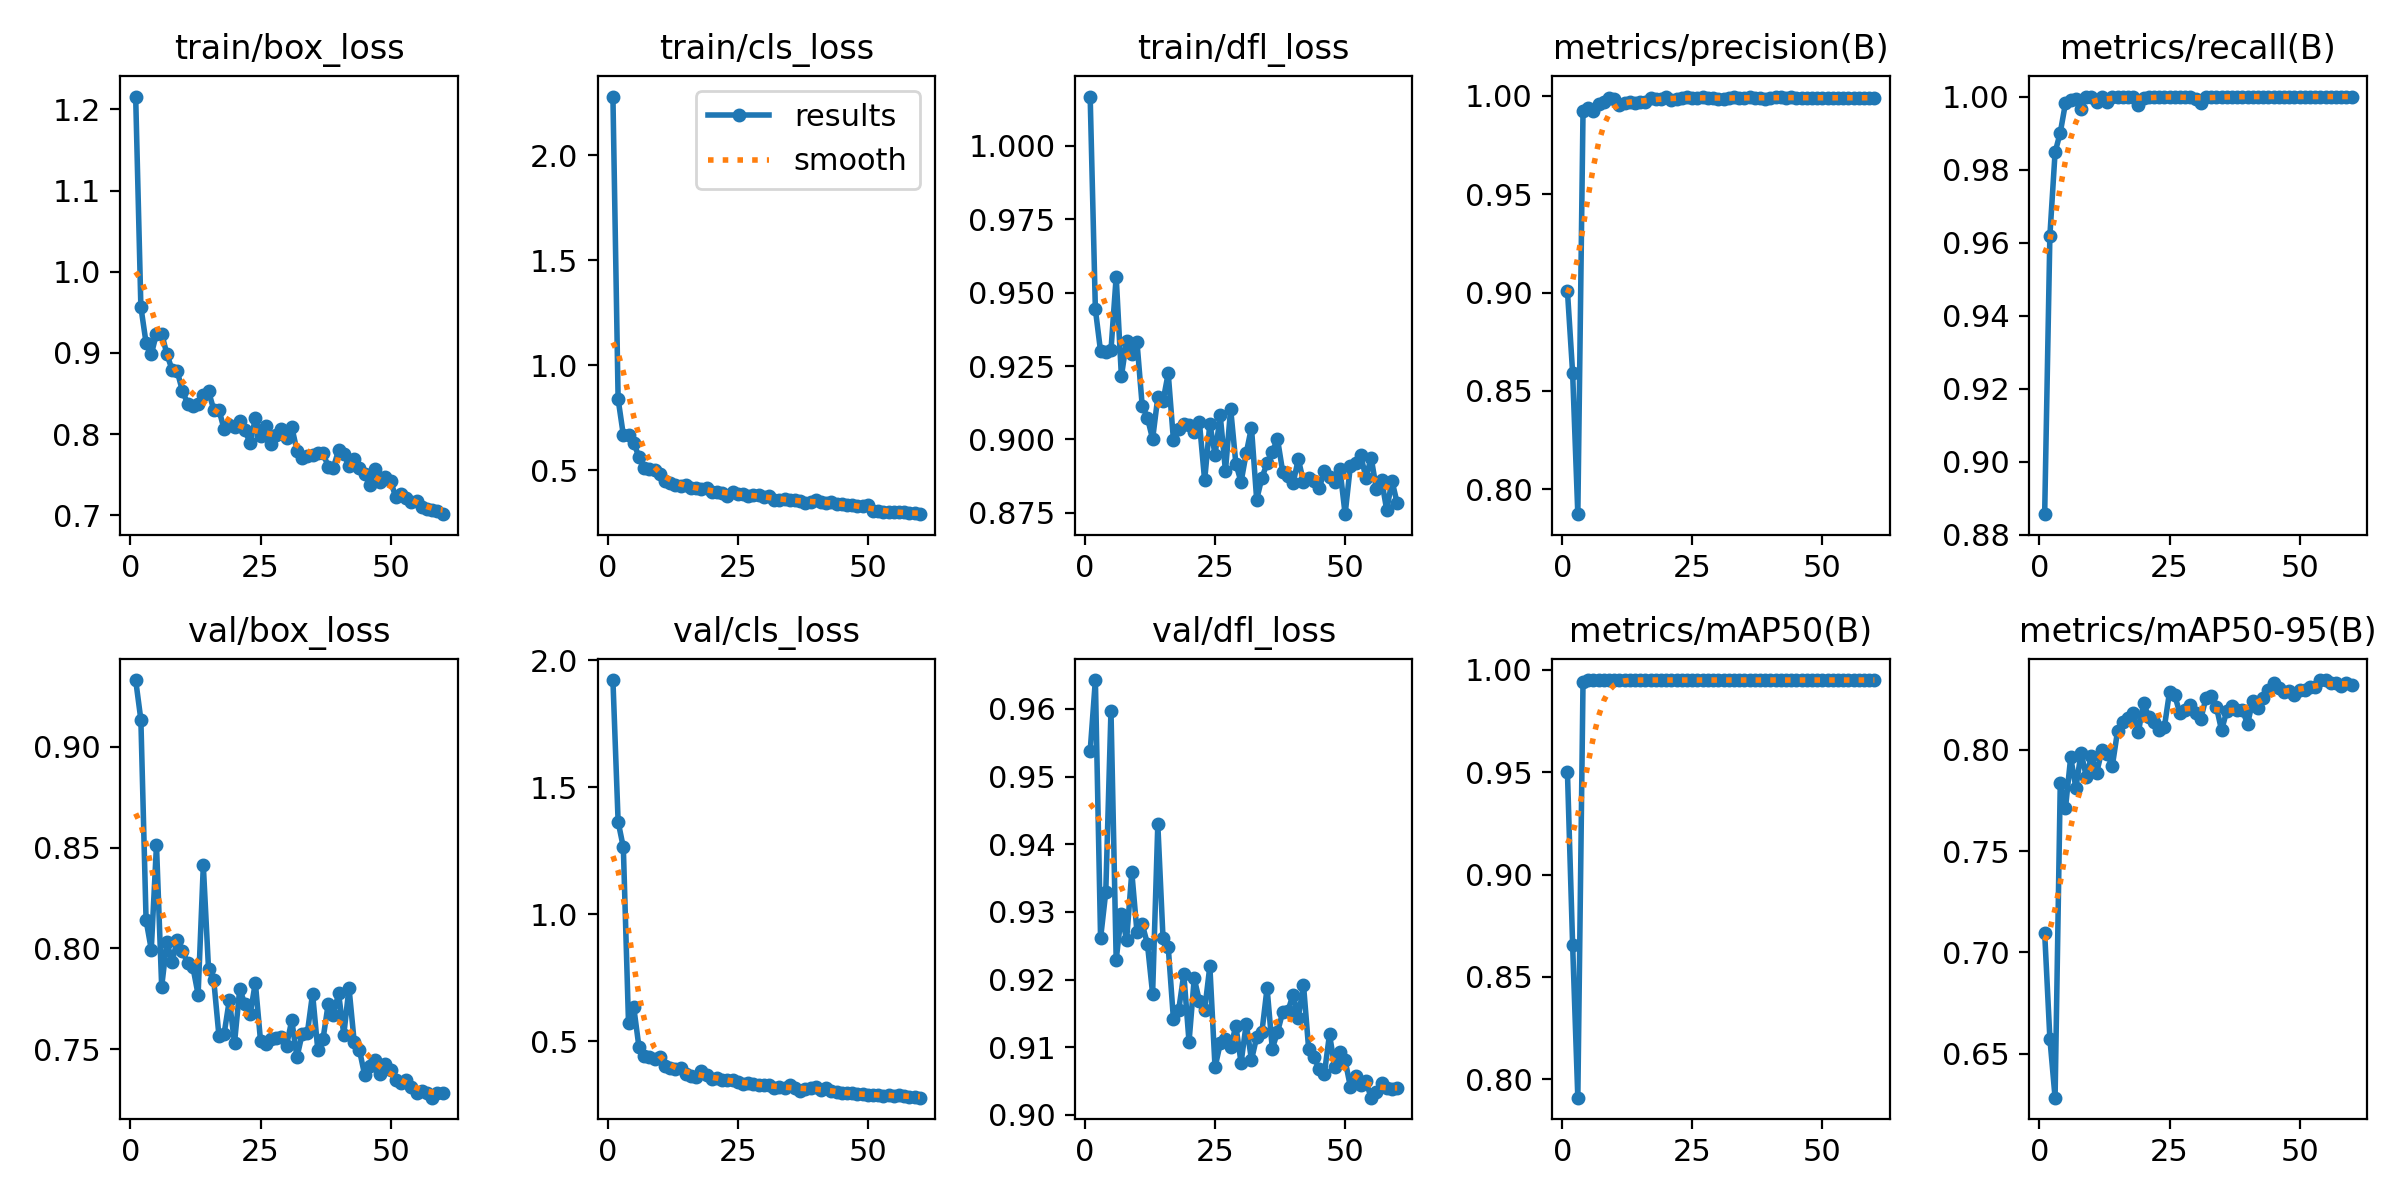

The data file committed next to this chart (first rows):
epoch, time, train/box_loss, train/cls_loss, train/dfl_loss, metrics/precision(B), metrics/recall(B), metrics/mAP50(B), metrics/mAP50-95(B), val/box_loss, val/cls_loss, val/dfl_loss, lr/pg0, lr/pg1, lr/pg2
1, 5.486, 1.216, 2.279, 1.017, 0.9009, 0.8856, 0.9503, 0.7095, 0.933, 1.923, 0.9538, 0.0002858, 0.0002858, 0.0002858
2, 9.117, 0.9566, 0.839, 0.9443, 0.8592, 0.9618, 0.8658, 0.6575, 0.9133, 1.365, 0.9643, 0.0005762, 0.0005762, 0.0005762
3, 12.63, 0.9123, 0.6689, 0.93, 0.7873, 0.9847, 0.791, 0.6283, 0.814, 1.264, 0.9261, 0.0008567, 0.0008567, 0.0008567
4, 16.01, 0.8981, 0.6695, 0.9296, 0.9924, 0.9901, 0.9943, 0.7836, 0.7995, 0.5713, 0.9329, 0.001127, 0.001127, 0.001127
5, 19.48, 0.9238, 0.6309, 0.9304, 0.9939, 0.9982, 0.9949, 0.7711, 0.8512, 0.6348, 0.9598, 0.001335, 0.001335, 0.001335
6, 22.8, 0.9235, 0.5646, 0.9555, 0.9925, 0.9991, 0.995, 0.7963, 0.7811, 0.4787, 0.9229, 0.001311, 0.001311, 0.001311
7, 26.17, 0.8985, 0.5121, 0.9215, 0.9957, 0.9993, 0.9949, 0.7811, 0.8033, 0.4411, 0.9298, 0.001288, 0.001288, 0.001288
8, 29.69, 0.879, 0.5083, 0.9336, 0.9967, 0.9967, 0.995, 0.7986, 0.7933, 0.4368, 0.9258, 0.001264, 0.001264, 0.001264
9, 33.12, 0.8771, 0.5026, 0.9293, 0.9989, 1, 0.995, 0.7867, 0.8044, 0.4298, 0.9359, 0.00124, 0.00124, 0.00124
10, 36.53, 0.8527, 0.4807, 0.9331, 0.9987, 1, 0.995, 0.7967, 0.7989, 0.4402, 0.927, 0.001217, 0.001217, 0.001217
11, 39.92, 0.8375, 0.4517, 0.9115, 0.9954, 0.9986, 0.995, 0.7887, 0.7926, 0.4046, 0.9282, 0.001193, 0.001193, 0.001193
12, 43.29, 0.8344, 0.4384, 0.9074, 0.9964, 1, 0.995, 0.7996, 0.7907, 0.3969, 0.9253, 0.00117, 0.00117, 0.00117
13, 46.64, 0.8369, 0.4306, 0.9001, 0.997, 0.9984, 0.995, 0.798, 0.7772, 0.3899, 0.9179, 0.001146, 0.001146, 0.001146
14, 50.23, 0.8482, 0.4242, 0.9144, 0.9963, 0.9997, 0.995, 0.7919, 0.8411, 0.3965, 0.9429, 0.001122, 0.001122, 0.001122
15, 53.67, 0.8527, 0.4299, 0.9131, 0.9969, 1, 0.995, 0.8091, 0.79, 0.3727, 0.9261, 0.001099, 0.001099, 0.001099
16, 57.29, 0.8301, 0.4175, 0.9225, 0.9971, 1, 0.995, 0.8136, 0.7845, 0.3631, 0.9248, 0.001075, 0.001075, 0.001075
17, 60.39, 0.8302, 0.4141, 0.8999, 0.9988, 1, 0.995, 0.8158, 0.7568, 0.3585, 0.9141, 0.001052, 0.001052, 0.001052
18, 63.43, 0.8056, 0.4118, 0.9036, 0.9986, 1, 0.995, 0.8183, 0.7577, 0.3824, 0.9154, 0.001028, 0.001028, 0.001028
19, 66.5, 0.811, 0.4141, 0.9053, 0.9986, 0.9978, 0.995, 0.8086, 0.7743, 0.3684, 0.9208, 0.001005, 0.001005, 0.001005
20, 70.07, 0.8088, 0.3992, 0.9048, 0.9997, 0.9996, 0.995, 0.8228, 0.7532, 0.3505, 0.9108, 0.000981, 0.000981, 0.000981
21, 73.66, 0.816, 0.3964, 0.9024, 0.9978, 0.9998, 0.995, 0.8162, 0.78, 0.3567, 0.9202, 0.0009574, 0.0009574, 0.0009574
22, 77.16, 0.8047, 0.3944, 0.9058, 0.9986, 1, 0.995, 0.8135, 0.7723, 0.348, 0.9168, 0.0009339, 0.0009339, 0.0009339
23, 80.56, 0.7886, 0.3797, 0.8861, 0.9992, 1, 0.995, 0.8098, 0.7673, 0.3478, 0.9154, 0.0009103, 0.0009103, 0.0009103
24, 84.06, 0.8192, 0.3991, 0.9054, 0.9994, 1, 0.995, 0.811, 0.7831, 0.3474, 0.922, 0.0008867, 0.0008867, 0.0008867
25, 87.41, 0.7973, 0.3855, 0.8948, 0.999, 1, 0.995, 0.8286, 0.7541, 0.3391, 0.907, 0.0008631, 0.0008631, 0.0008631
26, 90.65, 0.8104, 0.3867, 0.9082, 0.9991, 1, 0.995, 0.8268, 0.7528, 0.3342, 0.9105, 0.0008395, 0.0008395, 0.0008395
27, 94.22, 0.7874, 0.3786, 0.8893, 0.9993, 1, 0.995, 0.8179, 0.7552, 0.3349, 0.9112, 0.000816, 0.000816, 0.000816
28, 97.81, 0.7985, 0.3814, 0.9104, 0.9991, 1, 0.995, 0.8197, 0.7558, 0.3309, 0.91, 0.0007924, 0.0007924, 0.0007924
29, 101.2, 0.8067, 0.3826, 0.8918, 0.9992, 1, 0.995, 0.8219, 0.7562, 0.3303, 0.9132, 0.0007688, 0.0007688, 0.0007688
30, 104.8, 0.7951, 0.3729, 0.8855, 0.9982, 0.9994, 0.995, 0.8183, 0.7519, 0.33, 0.9077, 0.0007452, 0.0007452, 0.0007452
31, 108.1, 0.8089, 0.3771, 0.8954, 0.9987, 0.9982, 0.995, 0.8151, 0.7644, 0.3287, 0.9135, 0.0007216, 0.0007216, 0.0007216
32, 111.4, 0.7793, 0.3589, 0.904, 0.9989, 0.9999, 0.995, 0.8254, 0.7461, 0.3162, 0.9081, 0.0006981, 0.0006981, 0.0006981
33, 114.9, 0.7706, 0.3583, 0.8795, 0.9994, 1, 0.995, 0.8266, 0.7577, 0.3215, 0.9115, 0.0006745, 0.0006745, 0.0006745
34, 118.3, 0.7725, 0.363, 0.8869, 0.9991, 1, 0.995, 0.8212, 0.7582, 0.3159, 0.9122, 0.0006509, 0.0006509, 0.0006509
35, 121.7, 0.7738, 0.3573, 0.8919, 0.9987, 0.9998, 0.995, 0.8096, 0.7776, 0.327, 0.9187, 0.0006273, 0.0006273, 0.0006273
36, 125, 0.777, 0.3601, 0.8958, 0.9993, 1, 0.995, 0.8192, 0.7499, 0.3149, 0.9098, 0.0006038, 0.0006038, 0.0006038
37, 128.3, 0.7765, 0.3533, 0.9002, 0.9991, 1, 0.995, 0.8217, 0.755, 0.3063, 0.9122, 0.0005802, 0.0005802, 0.0005802
38, 131.7, 0.7599, 0.3461, 0.889, 0.9989, 1, 0.995, 0.8197, 0.7724, 0.3131, 0.9152, 0.0005566, 0.0005566, 0.0005566
39, 134.9, 0.7586, 0.3508, 0.8877, 0.9987, 0.9999, 0.995, 0.8194, 0.7672, 0.3157, 0.9153, 0.000533, 0.000533, 0.000533
40, 138.3, 0.78, 0.3579, 0.8851, 0.9992, 1, 0.995, 0.8128, 0.7778, 0.3194, 0.9178, 0.0005094, 0.0005094, 0.0005094
41, 141.7, 0.7756, 0.3511, 0.8933, 0.9994, 1, 0.995, 0.8242, 0.7573, 0.3078, 0.9144, 0.0004859, 0.0004859, 0.0004859
42, 145.1, 0.7603, 0.3436, 0.8856, 0.9993, 1, 0.995, 0.8205, 0.7805, 0.3153, 0.9192, 0.0004623, 0.0004623, 0.0004623
43, 148.4, 0.7688, 0.3487, 0.887, 0.999, 1, 0.995, 0.8254, 0.7537, 0.3045, 0.9097, 0.0004387, 0.0004387, 0.0004387
44, 151.8, 0.758, 0.3421, 0.8858, 0.9994, 1, 0.995, 0.8295, 0.7498, 0.3012, 0.9086, 0.0004151, 0.0004151, 0.0004151
45, 155.3, 0.7513, 0.3392, 0.8833, 0.9992, 1, 0.995, 0.833, 0.7374, 0.2965, 0.9067, 0.0003915, 0.0003915, 0.0003915
46, 158.7, 0.7377, 0.3355, 0.8892, 0.9991, 1, 0.995, 0.8306, 0.7416, 0.2955, 0.906, 0.000368, 0.000368, 0.000368
47, 162.1, 0.7569, 0.3365, 0.8874, 0.9991, 1, 0.995, 0.8284, 0.7445, 0.295, 0.9119, 0.0003444, 0.0003444, 0.0003444
48, 165.6, 0.7411, 0.3304, 0.8854, 0.9991, 1, 0.995, 0.8289, 0.7379, 0.2924, 0.9071, 0.0003208, 0.0003208, 0.0003208
49, 169, 0.7473, 0.3328, 0.89, 0.999, 1, 0.995, 0.8272, 0.7429, 0.2916, 0.9093, 0.0002972, 0.0002972, 0.0002972
50, 172.2, 0.742, 0.3338, 0.8746, 0.999, 1, 0.995, 0.8292, 0.7397, 0.2881, 0.9081, 0.0002737, 0.0002737, 0.0002737
51, 175.5, 0.7221, 0.3056, 0.8908, 0.9991, 1, 0.995, 0.8295, 0.7347, 0.2895, 0.9042, 0.0002501, 0.0002501, 0.0002501
52, 178.7, 0.7265, 0.3053, 0.892, 0.9991, 1, 0.995, 0.831, 0.7333, 0.2906, 0.9057, 0.0002265, 0.0002265, 0.0002265
53, 181.9, 0.7209, 0.3028, 0.8947, 0.999, 1, 0.995, 0.8309, 0.7347, 0.2855, 0.9044, 0.0002029, 0.0002029, 0.0002029
54, 184.9, 0.7161, 0.3031, 0.8869, 0.9992, 1, 0.995, 0.8344, 0.7312, 0.2897, 0.9049, 0.0001793, 0.0001793, 0.0001793
55, 187.9, 0.7177, 0.3033, 0.8938, 0.9991, 1, 0.995, 0.8344, 0.7285, 0.2866, 0.9025, 0.0001558, 0.0001558, 0.0001558
56, 190.8, 0.7096, 0.2997, 0.8832, 0.9991, 1, 0.995, 0.8331, 0.7295, 0.2876, 0.9034, 0.0001322, 0.0001322, 0.0001322
57, 194, 0.708, 0.3, 0.8863, 0.9989, 1, 0.995, 0.8328, 0.7285, 0.2863, 0.9047, 0.0001086, 0.0001086, 0.0001086
58, 197.3, 0.7065, 0.2958, 0.8759, 0.9991, 1, 0.995, 0.8313, 0.7261, 0.2831, 0.904, 8.50255e-05, 8.50255e-05, 8.50255e-05
59, 200.8, 0.705, 0.2952, 0.886, 0.9992, 1, 0.995, 0.833, 0.7286, 0.2805, 0.9038, 6.1447e-05, 6.1447e-05, 6.1447e-05
60, 204.2, 0.7012, 0.2915, 0.8784, 0.9991, 1, 0.995, 0.8319, 0.7285, 0.2785, 0.904, 3.78685e-05, 3.78685e-05, 3.78685e-05
